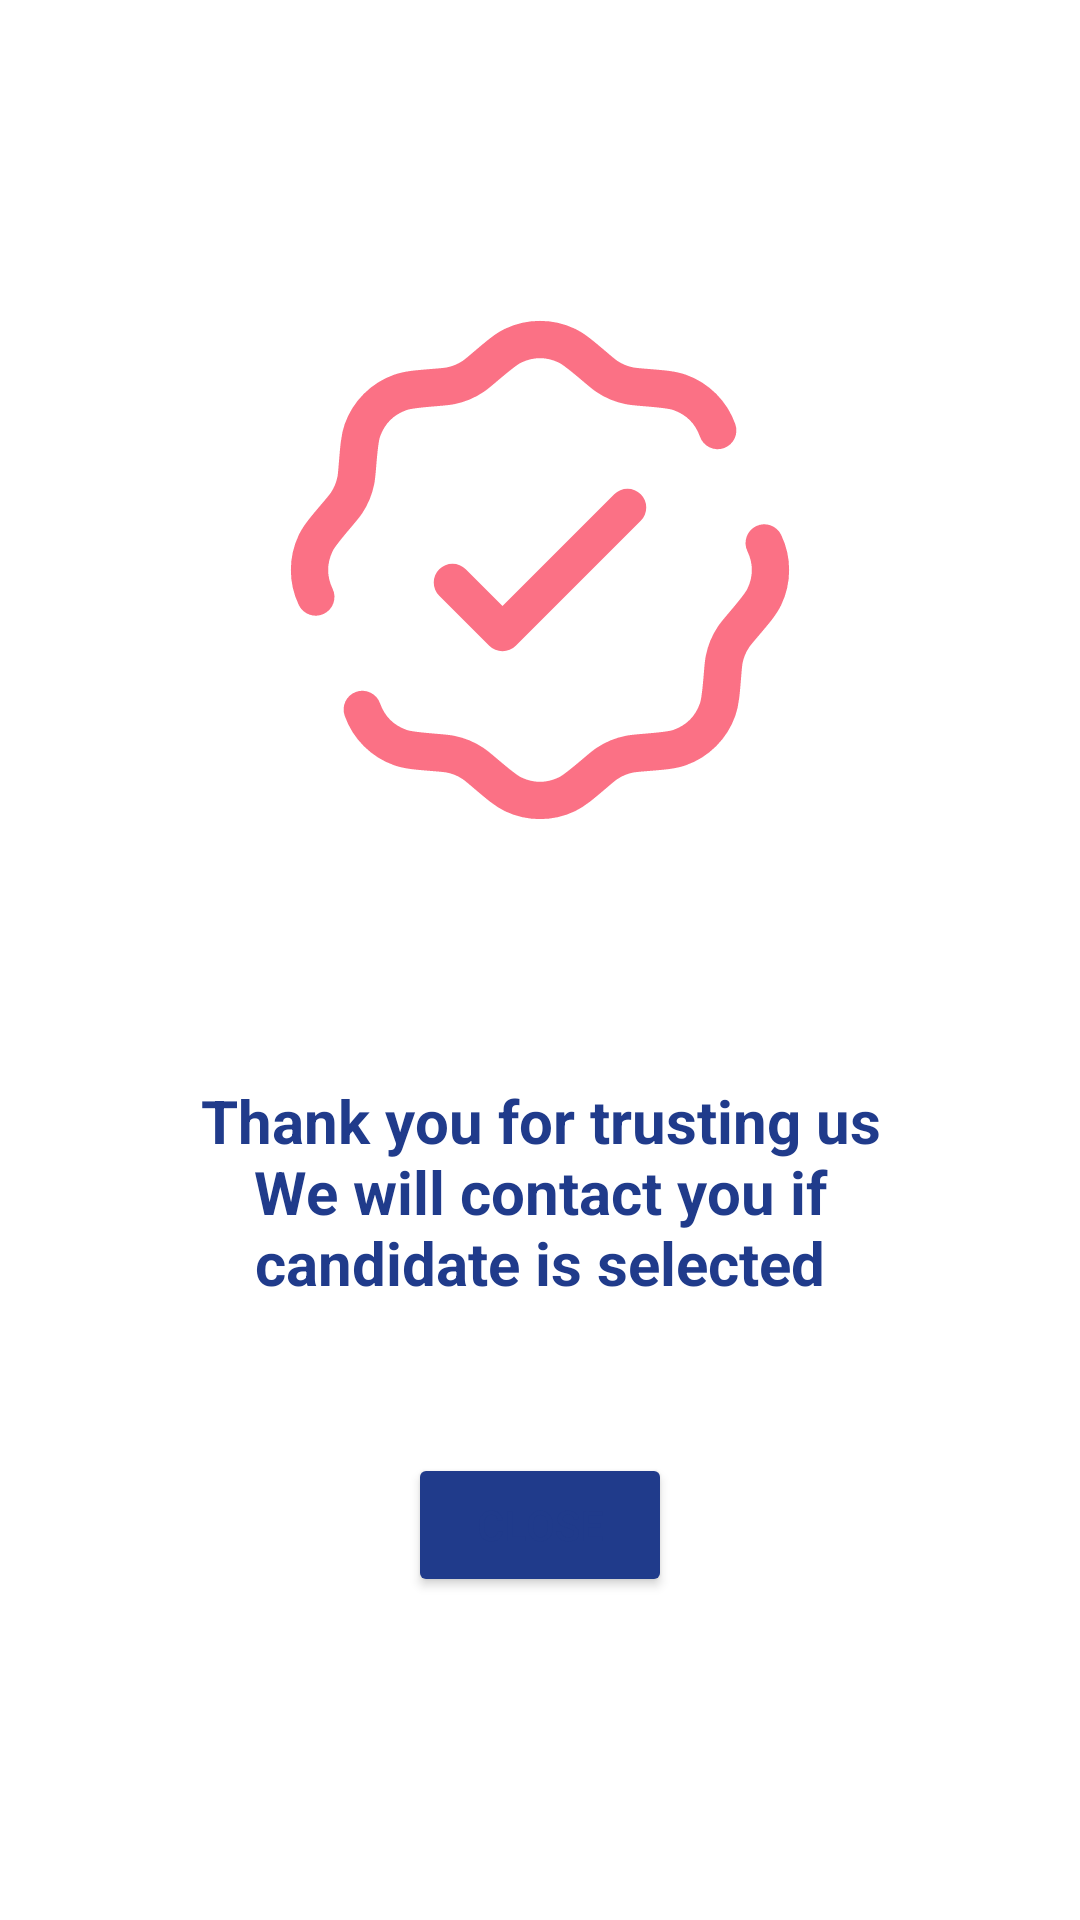

Here is an Android app screen rendered from its layout file. Give the layout XML and the strings, colors and styles it references.
<!-- AndroidManifest.xml: application theme Theme.BRScoutApp -->
<!-- res/layout/fragment_candidate_registration_success_page.xml -->
<?xml version="1.0" encoding="utf-8"?>
<LinearLayout xmlns:android="http://schemas.android.com/apk/res/android"
    xmlns:tools="http://schemas.android.com/tools"
    android:layout_width="match_parent"
    android:layout_height="match_parent"
    android:orientation="vertical"
    tools:context=".onBoarding.candidate.CandidateRegistrationSuccessPageFragment">

    <ImageView
        android:id="@+id/imageView2"
        android:layout_width="match_parent"
        android:layout_height="200dp"
        android:layout_marginTop="90dp"
        android:src="@drawable/success_screen" />

    <TextView
        android:layout_width="wrap_content"
        android:layout_height="wrap_content"
        android:text="@string/thank_you_for_trusting_us_nwe_will_contact_you_if_candidate_is_selected"

        android:layout_marginTop="70dp"
        android:gravity="center"
        android:layout_gravity="center"
        android:textSize="20sp"
        android:layout_marginHorizontal="50dp"
        android:textStyle="bold"
        android:textColor="@color/colorPrimary" />

    <Button
        android:id="@+id/close"
        android:layout_width="wrap_content"
        android:layout_height="wrap_content"
        android:text="@string/nav_close"
        android:backgroundTint="@color/colorPrimary"
        android:layout_gravity="center"
        android:layout_marginTop="50dp"/>
</LinearLayout>
<!-- resources referenced by this layout -->
<resources>
  <color name="colorPrimary">#203B8B</color>
  <!-- drawable success_screen: vector/xml drawable (drawable, 2113 chars, omitted) -->
  <string name="nav_close">Close</string>
  <string name="thank_you_for_trusting_us_nwe_will_contact_you_if_candidate_is_selected">Thank you for trusting us\nWe will contact you if candidate is selected</string>
  <style name="Theme.BRScoutApp" parent="Base.Theme.BRScoutApp" />
  <style name="Base.Theme.BRScoutApp" parent="Theme.Material3.DayNight.NoActionBar">
          
          <item name="colorPrimary">@color/colorPrimary</item>
          <item name="colorOnPrimary">@color/colorOnPrimary</item>
          <item name="android:windowBackground">@color/white</item>
          <item name="android:textColorPrimary">@color/colorPrimary</item>
          <item name="android:itemBackground">@color/item_background</item>
      </style>
  <color name="colorOnPrimary">#FFFFFFFF</color>
  <color name="white">#FFFFFFFF</color>
  <color name="item_background">#60FFFFFF</color>
</resources>
